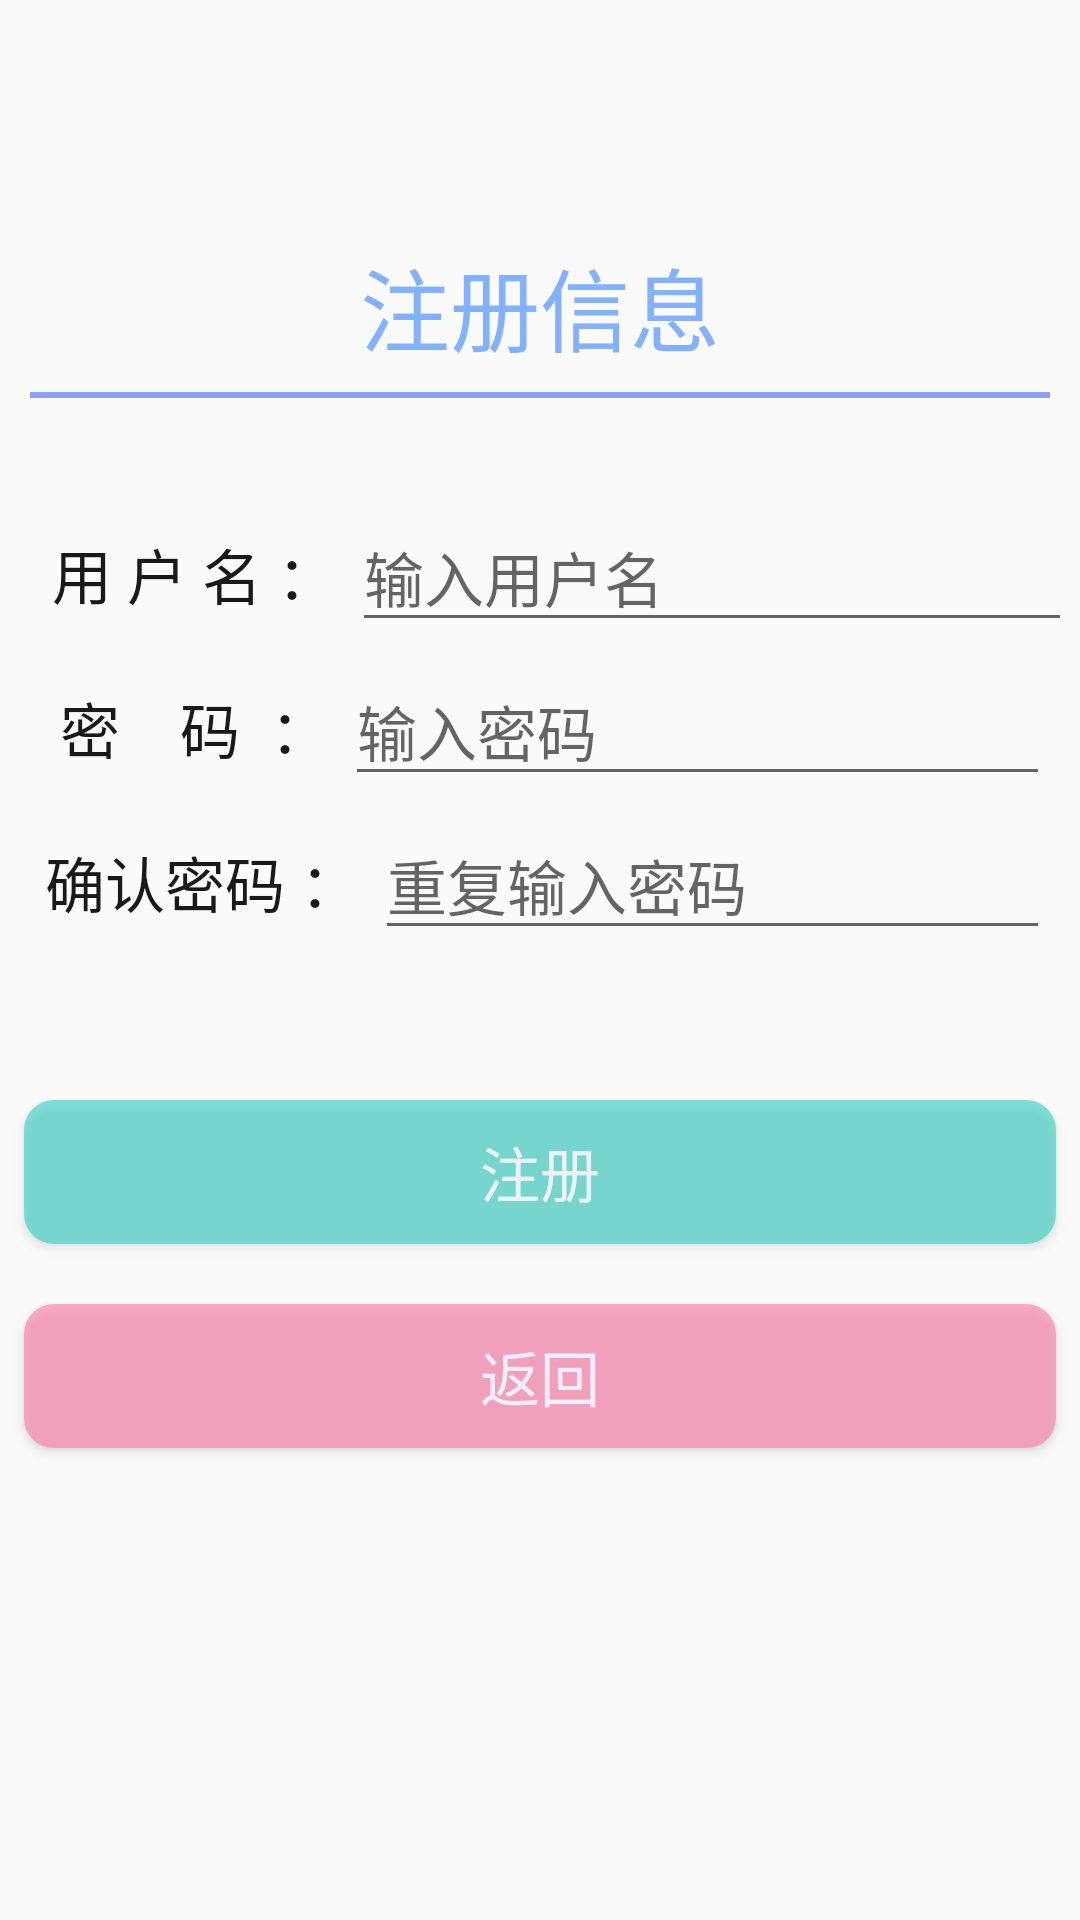

Produce the Android XML layout that renders to this screen, including the resource entries it uses.
<!-- AndroidManifest.xml: application theme AppTheme -->
<!-- res/layout/activity_resign.xml -->
<?xml version="1.0" encoding="utf-8"?>
<ScrollView xmlns:android="http://schemas.android.com/apk/res/android"
    android:layout_width="match_parent"
    android:layout_height="match_parent"
    >
<LinearLayout xmlns:android="http://schemas.android.com/apk/res/android"
    android:layout_width="match_parent"
    android:layout_height="match_parent"
    android:layout_marginTop="80dp"
    android:layout_marginBottom="100dp"
    android:orientation="vertical"
    android:gravity="center_horizontal">

    <TextView
        android:layout_width="match_parent"
        android:layout_height="wrap_content"
        android:gravity="center_horizontal"
        android:layout_marginBottom="7sp"
        android:text="注册信息"
        android:textColor="#82B1FF"
        android:textSize="30sp" />

    <View
        android:layout_width="match_parent"
        android:layout_height="2dp"
        android:layout_marginLeft="10dp"
        android:layout_marginRight="10dp"
        android:layout_marginBottom="20dp"
        android:background="#8C9EFF" />

    <LinearLayout
        android:layout_width="match_parent"
        android:layout_height="wrap_content"
        android:layout_marginLeft="10dp"
        android:layout_marginTop="15dp"
        android:layout_marginRight="5dp"
        android:orientation="horizontal">

        <TextView
            android:layout_width="wrap_content"
            android:layout_height="wrap_content"
            android:layout_marginRight="5dp"
            android:text=" 用 户 名 ："
            android:textColor="@color/simpleBlack"
            android:textSize="20sp" />

        <EditText
            android:id="@+id/userName"
            android:layout_width="match_parent"
            android:layout_height="wrap_content"
            android:ellipsize="start"
            android:textColor="@color/simpleBlack"
            android:hint="输入用户名"
            android:singleLine="true"
            android:textSize="20sp" />
    </LinearLayout>

    <LinearLayout
        android:layout_width="match_parent"
        android:layout_height="wrap_content"
        android:layout_marginLeft="10dp"
        android:layout_marginTop="5dp"
        android:layout_marginRight="10dp"
        android:orientation="horizontal">

        <TextView
            android:layout_width="wrap_content"
            android:layout_height="wrap_content"
            android:layout_marginRight="5dp"
            android:text="  密    码  ："
            android:textColor="@color/simpleBlack"
            android:textSize="20sp" />

        <EditText
            android:id="@+id/pwd"
            android:layout_width="match_parent"
            android:layout_height="wrap_content"
            android:ellipsize="start"
            android:hint="输入密码"
            android:textColor="@color/simpleBlack"
            android:inputType="textPassword"
            android:singleLine="true"
            android:textSize="20sp" />
    </LinearLayout>

    <LinearLayout
        android:layout_width="match_parent"
        android:layout_height="wrap_content"
        android:layout_marginLeft="10dp"
        android:layout_marginTop="5dp"
        android:layout_marginRight="10dp"
        android:orientation="horizontal">

        <TextView
            android:layout_width="wrap_content"
            android:layout_height="wrap_content"
            android:layout_marginRight="5dp"
            android:text=" 确认密码 ："
            android:textColor="@color/simpleBlack"
            android:textSize="20sp" />

        <EditText
            android:id="@+id/rePwd"
            android:layout_width="match_parent"
            android:layout_height="wrap_content"
            android:ellipsize="start"
            android:hint="重复输入密码"
            android:textColor="@color/simpleBlack"
            android:inputType="textPassword"
            android:singleLine="true"
            android:textSize="20sp" />
    </LinearLayout>
    <Button
        android:id="@+id/resign"
        android:layout_width="match_parent"
        android:layout_height="wrap_content"
        android:layout_marginLeft="8dp"
        android:layout_marginTop="50dp"
        android:layout_marginRight="8dp"
        android:background="@drawable/bg_btn"
        android:gravity="center"
        android:text="注册"
        android:textColor="#EDF5F4FF"
        android:textSize="20sp" />
    <Button
        android:id="@+id/back"
        android:layout_width="match_parent"
        android:layout_height="wrap_content"
        android:layout_marginLeft="8dp"
        android:layout_marginTop="20dp"
        android:layout_marginRight="8dp"
        android:layout_marginBottom="60dp"
        android:background="@drawable/bg_btnred"
        android:gravity="center"
        android:text="返回"
        android:textColor="#EDF5F4FF"
        android:textSize="20sp" />


</LinearLayout>
</ScrollView>
<!-- resources referenced by this layout -->
<resources>
  <color name="simpleBlack">#E6000000</color>
  <!-- drawable bg_btn (drawable) -->
  <?xml version="1.0" encoding="utf-8"?>
  <selector xmlns:android="http://schemas.android.com/apk/res/android">
      <item android:state_enabled="false">
          <shape
              android:shape="rectangle">
              <solid
                  android:color="#81323232"/>
              <corners
                  android:radius="10dp"/>
          </shape>
  
      </item>
      <item android:state_pressed="true">
          <shape
              android:shape="rectangle">
              <solid
                  android:color="#E111CCBC"/>
              <corners
                  android:radius="10dp"/>
          </shape>
      </item>
      <item android:state_pressed="false">
          <shape
              android:shape="rectangle">
              <solid
                  android:color="#8111CCBC"/>
              <corners
                  android:radius="10dp"/>
          </shape>
      </item>
  
  </selector>
  <!-- drawable bg_btnred (drawable) -->
  <?xml version="1.0" encoding="utf-8"?>
  <selector xmlns:android="http://schemas.android.com/apk/res/android">
      <item android:state_pressed="true">
          <shape
              android:shape="rectangle">
              <solid
                  android:color="#F7FF80AB"/>
              <corners
                  android:radius="10dp"/>
          </shape>
      </item>
      <item android:state_pressed="false">
          <shape
              android:shape="rectangle">
              <solid
                  android:color="#A3FF80AB"/>
              <corners
                  android:radius="10dp"/>
          </shape>
      </item>
  </selector>
  <style name="AppTheme" parent="Theme.AppCompat.Light.DarkActionBar">
          
          <item name="colorPrimary">@color/colorPrimary</item>
          <item name="colorPrimaryDark">@color/colorPrimaryDark</item>
          <item name="colorAccent">@color/colorAccent</item>
      </style>
  <color name="colorPrimary">#6200EE</color>
  <color name="colorPrimaryDark">#3700B3</color>
  <color name="colorAccent">#03DAC5</color>
</resources>
